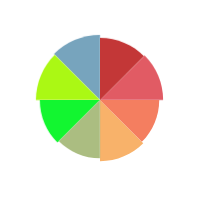
t = 0.00 s
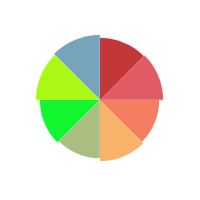
t = 1.11 s
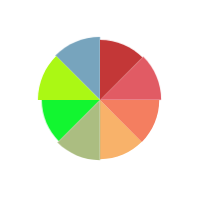
t = 1.25 s
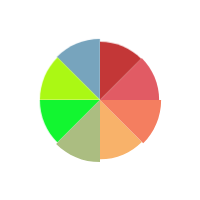
t = 1.39 s
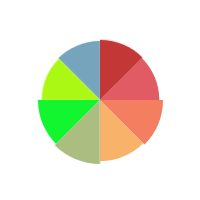
t = 1.54 s
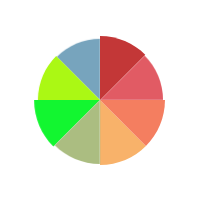
t = 1.81 s

The animated SVG that drew these frames (rendered in a browser with its animation timeline set to each time). Animation: 1 CSS @keyframes rule; one cycle of 2.22 s, repeats indefinitely.

<?xml version="1.0" encoding="utf-8"?>
<svg viewBox="0 0 100 100" xmlns="http://www.w3.org/2000/svg" style="height: 100%; width: 100%; background: none; shape-rendering: auto;" width="200px" height="200px"><g class="ldl-scale" style="transform-origin: 50% 50%; transform: rotate(0deg) scale(0.8, 0.8);"><g class="ldl-ani"><g class="ldl-layer"><g class="ldl-ani" style="transform: scale(0.91); transform-origin: 50px 50px; animation: 1.11111s linear -0.625s infinite normal forwards running breath-e4f55005-f90f-4879-9c28-b5224757a21e;"><path fill="#77a4bd" d="M50 10c-11.046 0-21.046 4.477-28.284 11.716L50 50V10z" style="fill: rgb(119, 164, 189);"></path></g></g><g class="ldl-layer"><g class="ldl-ani" style="transform: scale(0.91); transform-origin: 50px 50px; animation: 1.11111s linear -0.694444s infinite normal forwards running breath-e4f55005-f90f-4879-9c28-b5224757a21e;"><path fill="#a0c8d7" d="M21.716 21.716C14.477 28.954 10 38.954 10 50h40L21.716 21.716z" style="fill: rgb(171, 248, 20);"></path></g></g><g class="ldl-layer"><g class="ldl-ani" style="transform: scale(0.91); transform-origin: 50px 50px; animation: 1.11111s linear -0.763889s infinite normal forwards running breath-e4f55005-f90f-4879-9c28-b5224757a21e;"><path fill="#e15b64" d="M90 50c0-11.046-4.477-21.046-11.716-28.284L50 50h40z" style="fill: rgb(225, 91, 100);"></path></g></g><g class="ldl-layer"><g class="ldl-ani" style="transform: scale(0.91); transform-origin: 50px 50px; animation: 1.11111s linear -0.833333s infinite normal forwards running breath-e4f55005-f90f-4879-9c28-b5224757a21e;"><path fill="#c33737" d="M78.284 21.716C71.046 14.477 61.046 10 50 10v40l28.284-28.284z" style="fill: rgb(195, 55, 55);"></path></g></g><g class="ldl-layer"><g class="ldl-ani" style="transform: scale(0.91); transform-origin: 50px 50px; animation: 1.11111s linear -0.902778s infinite normal forwards running breath-e4f55005-f90f-4879-9c28-b5224757a21e;"><path fill="#f8b26a" d="M50 90c11.046 0 21.046-4.477 28.284-11.716L50 50v40z" style="fill: rgb(248, 178, 106);"></path></g></g><g class="ldl-layer"><g class="ldl-ani" style="transform: scale(0.91); transform-origin: 50px 50px; animation: 1.11111s linear -0.972222s infinite normal forwards running breath-e4f55005-f90f-4879-9c28-b5224757a21e;"><path fill="#849b87" d="M10 50c0 11.046 4.477 21.046 11.716 28.284L50 50H10z" style="fill: rgb(18, 246, 48);"></path></g></g><g class="ldl-layer"><g class="ldl-ani" style="transform: scale(0.91); transform-origin: 50px 50px; animation: 1.11111s linear -1.04167s infinite normal forwards running breath-e4f55005-f90f-4879-9c28-b5224757a21e;"><path fill="#f47e60" d="M50 50l28.284 28.284C85.523 71.046 90 61.046 90 50H50z" style="fill: rgb(244, 126, 96);"></path></g></g><g class="ldl-layer"><g class="ldl-ani" style="transform: scale(0.91); transform-origin: 50px 50px; animation: 1.11111s linear -1.11111s infinite normal forwards running breath-e4f55005-f90f-4879-9c28-b5224757a21e;"><path fill="#abbd81" d="M21.716 78.284C28.954 85.523 38.954 90 50 90V50L21.716 78.284z" style="fill: rgb(171, 189, 129);"></path></g></g><metadata xmlns:d="https://loading.io/stock/">
<d:name>pie</d:name>
<d:tags>pie,donut,circle,percent,proportion,ratio,chart,wheel,infographics</d:tags>
<d:license>by</d:license>
<d:slug>z0krzl</d:slug>
</metadata></g></g><style id="breath-e4f55005-f90f-4879-9c28-b5224757a21e" data-anikit="">@keyframes breath-e4f55005-f90f-4879-9c28-b5224757a21e
{
  0% {
    animation-timing-function: cubic-bezier(0.9647,0.2413,-0.0705,0.7911);
    transform: scale(0.9099999999999999);
  }
  51% {
    animation-timing-function: cubic-bezier(0.9226,0.2631,-0.0308,0.7628);
    transform: scale(1.02994);
  }
  100% {
    transform: scale(0.9099999999999999);
  }
}</style><!-- [ldio] generated by https://loading.io/ --></svg>
